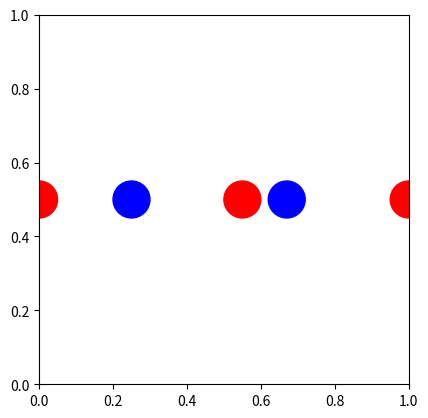
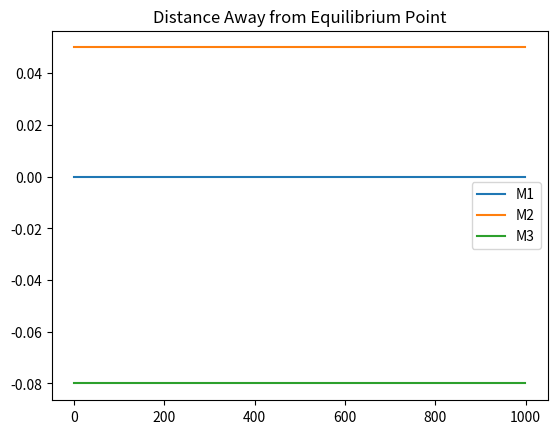
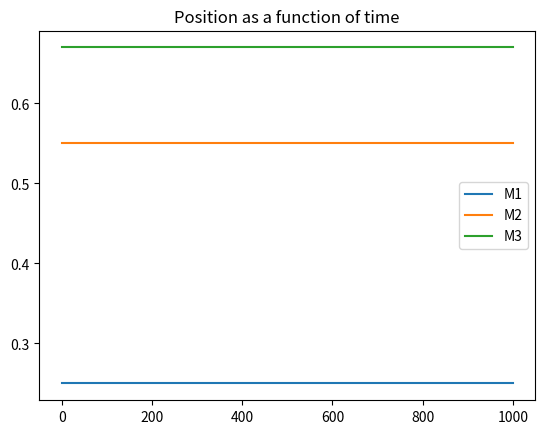

Source code (Python) for these figures, in order:
# This simulation shows the motion of a diatomic chain of atoms with the same 
# different spring constants between them. This plays an important role in
# condensed matter physics

# import tools (that makes it look like you have MATLAB)
import numpy as np # the power of vectors and matrices
import matplotlib.pyplot as plt # the power of graphs
from matplotlib.patches import Circle
import sys # for the progress bar

# define a progress bar
def update_progress(progress):
    barLength = 25 # Modify this to change the length of the progress bar
    status = ""
    if isinstance(progress, int):
        progress = float(progress)
    if not isinstance(progress, float):
        progress = 0
        status = "error: progress var must be float\r\n"
    if progress < 0:
        progress = 0
        status = "Halt...\r\n"
    if progress >= 1:
        progress = 1
        status = "Done...\r\n"
    block = int(round(barLength*progress))
    text = "\r{:2.0f}% |{}| {}".format(progress*100,'\u2588'*block + " "*(barLength-block),status)
    sys.stdout.write(text)
    sys.stdout.flush()

plt.figure("Diatomic Chain")
plt.clf()
plt.gca().set_aspect('equal')

m1=1
m2=1    
a=0.25 # Distance between atoms at equilibrium
M0_eq=0
M1_eq=M0_eq+a
M2_eq=M1_eq+a
M3_eq=M2_eq+a
M4_eq=M3_eq+a
k1=0.5
k2=0.25
M1=Circle((M1_eq,0.5),0.05*m1,color="blue")
plt.gca().add_patch(M1)
M2=Circle((M2_eq+0.05,0.5),0.05*m2,color="red")
plt.gca().add_patch(M2)
M0=Circle((M0_eq,0.5),0.05*m2,color="red")
plt.gca().add_patch(M0)
M3=Circle((M3_eq-0.08,0.5),0.05*m1,color="blue")
plt.gca().add_patch(M3)
M4=Circle((M4_eq,0.5),0.05*m2,color="red")
plt.gca().add_patch(M4)
M0.v,M1.v,M2.v, M3.v,M4.v=0,0,0,0,0
x_locs_eq=[[],[],[]]
x_locs=[[],[],[]]
# M1.center=(0.25,0.25)
def update():
    # TODO: Correct the equations here:
    # f_M1=-(1/m1)*(k1*(M1.center[0]-M2.center[0]-a)-k2*(M0.center[0]-M1.center[0]-a))
    # f_M2=-(1/m2)*(k2*(M2.center[0]-M3.center[0]-a)-k1*(M1.center[0]-M2.center[0]-a))
    # f_M3=-(1/m1)*(k1*(M3.center[0]-M4.center[0]-a)-k2*(M2.center[0]-M3.center[0]-a))
    # M1.v+=f_M1*0.01
    # M2.v+=f_M2*0.01
    # M3.v+=f_M3*0.01
    # print(f_M1,f_M2,f_M3)
    # M1.center=(M1.center[0]+M1.v,M1.center[1])
    # M2.center=(M2.center[0]+M2.v,M2.center[1])
    # M3.center=(M3.center[0]+M3.v,M3.center[1])
    x_locs_eq[0].append(M1.center[0]-M1_eq)
    x_locs_eq[1].append(M2.center[0]-M2_eq)
    x_locs_eq[2].append(M3.center[0]-M3_eq)
    x_locs[0].append(M1.center[0])
    x_locs[1].append(M2.center[0])
    x_locs[2].append(M3.center[0])
t=0
max_time=1000
while(t<max_time):
    update()
    plt.pause(0.005)
    t+=1
    update_progress(t/max_time)
    # if t>1: break
plt.show()
plt.figure()
# print(x_locs[0])
plt.plot(x_locs_eq[0])
plt.plot(x_locs_eq[1])
plt.plot(x_locs_eq[2])
plt.legend(["M1", "M2", "M3"])
plt.title("Distance Away from Equilibrium Point")
plt.show()
plt.figure()
plt.plot(x_locs[0])
plt.plot(x_locs[1])
plt.plot(x_locs[2])
plt.legend(["M1", "M2", "M3"])
plt.title("Position as a function of time")
plt.show()